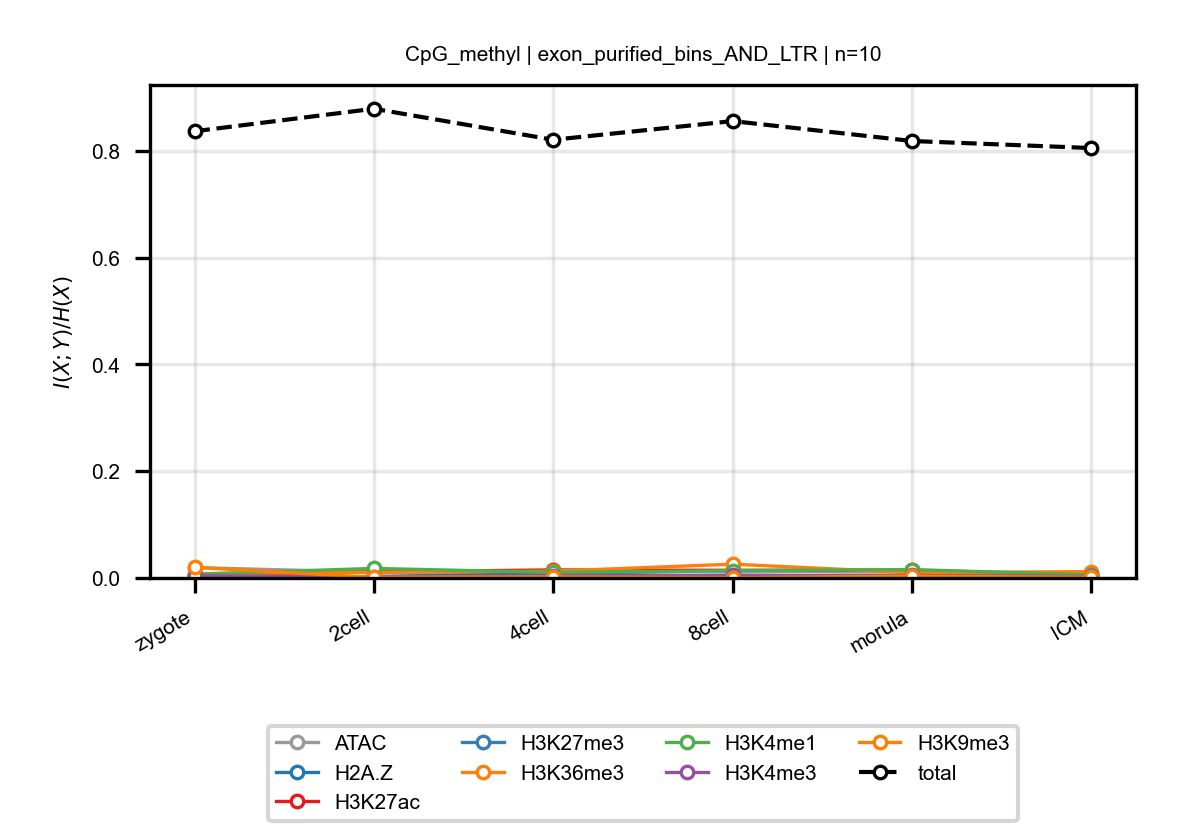

The data file committed next to this chart (first rows):
anchor, target, n_bins, stage, block, normalized_mi
CpG_methyl, ATAC, 10, zygote, exon_purified_bins_AND_LTR, 0.01945
CpG_methyl, ATAC, 10, 2cell, exon_purified_bins_AND_LTR, 0.01071
CpG_methyl, ATAC, 10, 4cell, exon_purified_bins_AND_LTR, 0.01078
CpG_methyl, ATAC, 10, 8cell, exon_purified_bins_AND_LTR, 0.01255
CpG_methyl, ATAC, 10, morula, exon_purified_bins_AND_LTR, 0.01134
CpG_methyl, ATAC, 10, ICM, exon_purified_bins_AND_LTR, 0.006436
CpG_methyl, H2A.Z, 10, zygote, exon_purified_bins_AND_LTR, 0.000921
CpG_methyl, H2A.Z, 10, 2cell, exon_purified_bins_AND_LTR, 0.002875
CpG_methyl, H2A.Z, 10, 4cell, exon_purified_bins_AND_LTR, 0.008277
CpG_methyl, H2A.Z, 10, 8cell, exon_purified_bins_AND_LTR, 0.002968
CpG_methyl, H2A.Z, 10, morula, exon_purified_bins_AND_LTR, 0.002851
CpG_methyl, H2A.Z, 10, ICM, exon_purified_bins_AND_LTR, 0.002281
CpG_methyl, H3K27ac, 10, zygote, exon_purified_bins_AND_LTR, 0.003661
CpG_methyl, H3K27ac, 10, 2cell, exon_purified_bins_AND_LTR, 0.01167
CpG_methyl, H3K27ac, 10, 4cell, exon_purified_bins_AND_LTR, 0.01505
CpG_methyl, H3K27ac, 10, 8cell, exon_purified_bins_AND_LTR, 0.01433
CpG_methyl, H3K27ac, 10, morula, exon_purified_bins_AND_LTR, 0.0147
CpG_methyl, H3K27ac, 10, ICM, exon_purified_bins_AND_LTR, 0.005321
CpG_methyl, H3K27me3, 10, zygote, exon_purified_bins_AND_LTR, 0.001806
CpG_methyl, H3K27me3, 10, 2cell, exon_purified_bins_AND_LTR, 0.002135
CpG_methyl, H3K27me3, 10, 4cell, exon_purified_bins_AND_LTR, 0.00293
CpG_methyl, H3K27me3, 10, 8cell, exon_purified_bins_AND_LTR, 0.005308
CpG_methyl, H3K27me3, 10, morula, exon_purified_bins_AND_LTR, 0.002892
CpG_methyl, H3K27me3, 10, ICM, exon_purified_bins_AND_LTR, 0.001252
CpG_methyl, H3K36me3, 10, zygote, exon_purified_bins_AND_LTR, 0.007862
CpG_methyl, H3K36me3, 10, 2cell, exon_purified_bins_AND_LTR, 0.01078
CpG_methyl, H3K36me3, 10, 4cell, exon_purified_bins_AND_LTR, 0.01273
CpG_methyl, H3K36me3, 10, 8cell, exon_purified_bins_AND_LTR, 0.02589
CpG_methyl, H3K36me3, 10, morula, exon_purified_bins_AND_LTR, 0.009989
CpG_methyl, H3K36me3, 10, ICM, exon_purified_bins_AND_LTR, 0.01193
CpG_methyl, H3K4me1, 10, zygote, exon_purified_bins_AND_LTR, 0.007156
CpG_methyl, H3K4me1, 10, 2cell, exon_purified_bins_AND_LTR, 0.01786
CpG_methyl, H3K4me1, 10, 4cell, exon_purified_bins_AND_LTR, 0.01046
CpG_methyl, H3K4me1, 10, 8cell, exon_purified_bins_AND_LTR, 0.01371
CpG_methyl, H3K4me1, 10, morula, exon_purified_bins_AND_LTR, 0.01566
CpG_methyl, H3K4me1, 10, ICM, exon_purified_bins_AND_LTR, 0.005856
CpG_methyl, H3K4me3, 10, zygote, exon_purified_bins_AND_LTR, 0.004271
CpG_methyl, H3K4me3, 10, 2cell, exon_purified_bins_AND_LTR, 0.002097
CpG_methyl, H3K4me3, 10, 4cell, exon_purified_bins_AND_LTR, 0.003839
CpG_methyl, H3K4me3, 10, 8cell, exon_purified_bins_AND_LTR, 0.004655
CpG_methyl, H3K4me3, 10, morula, exon_purified_bins_AND_LTR, 0.00494
CpG_methyl, H3K4me3, 10, ICM, exon_purified_bins_AND_LTR, 0.002844
CpG_methyl, H3K9me3, 10, zygote, exon_purified_bins_AND_LTR, 0.01988
CpG_methyl, H3K9me3, 10, 2cell, exon_purified_bins_AND_LTR, 0.001094
CpG_methyl, H3K9me3, 10, 4cell, exon_purified_bins_AND_LTR, 0.001967
CpG_methyl, H3K9me3, 10, 8cell, exon_purified_bins_AND_LTR, 0.0005286
CpG_methyl, H3K9me3, 10, morula, exon_purified_bins_AND_LTR, 0.00336
CpG_methyl, H3K9me3, 10, ICM, exon_purified_bins_AND_LTR, 0.001271
CpG_methyl, total, 10, zygote, exon_purified_bins_AND_LTR, 0.8368
CpG_methyl, total, 10, 2cell, exon_purified_bins_AND_LTR, 0.879
CpG_methyl, total, 10, 4cell, exon_purified_bins_AND_LTR, 0.8209
CpG_methyl, total, 10, 8cell, exon_purified_bins_AND_LTR, 0.8559
CpG_methyl, total, 10, morula, exon_purified_bins_AND_LTR, 0.8186
CpG_methyl, total, 10, ICM, exon_purified_bins_AND_LTR, 0.8054
